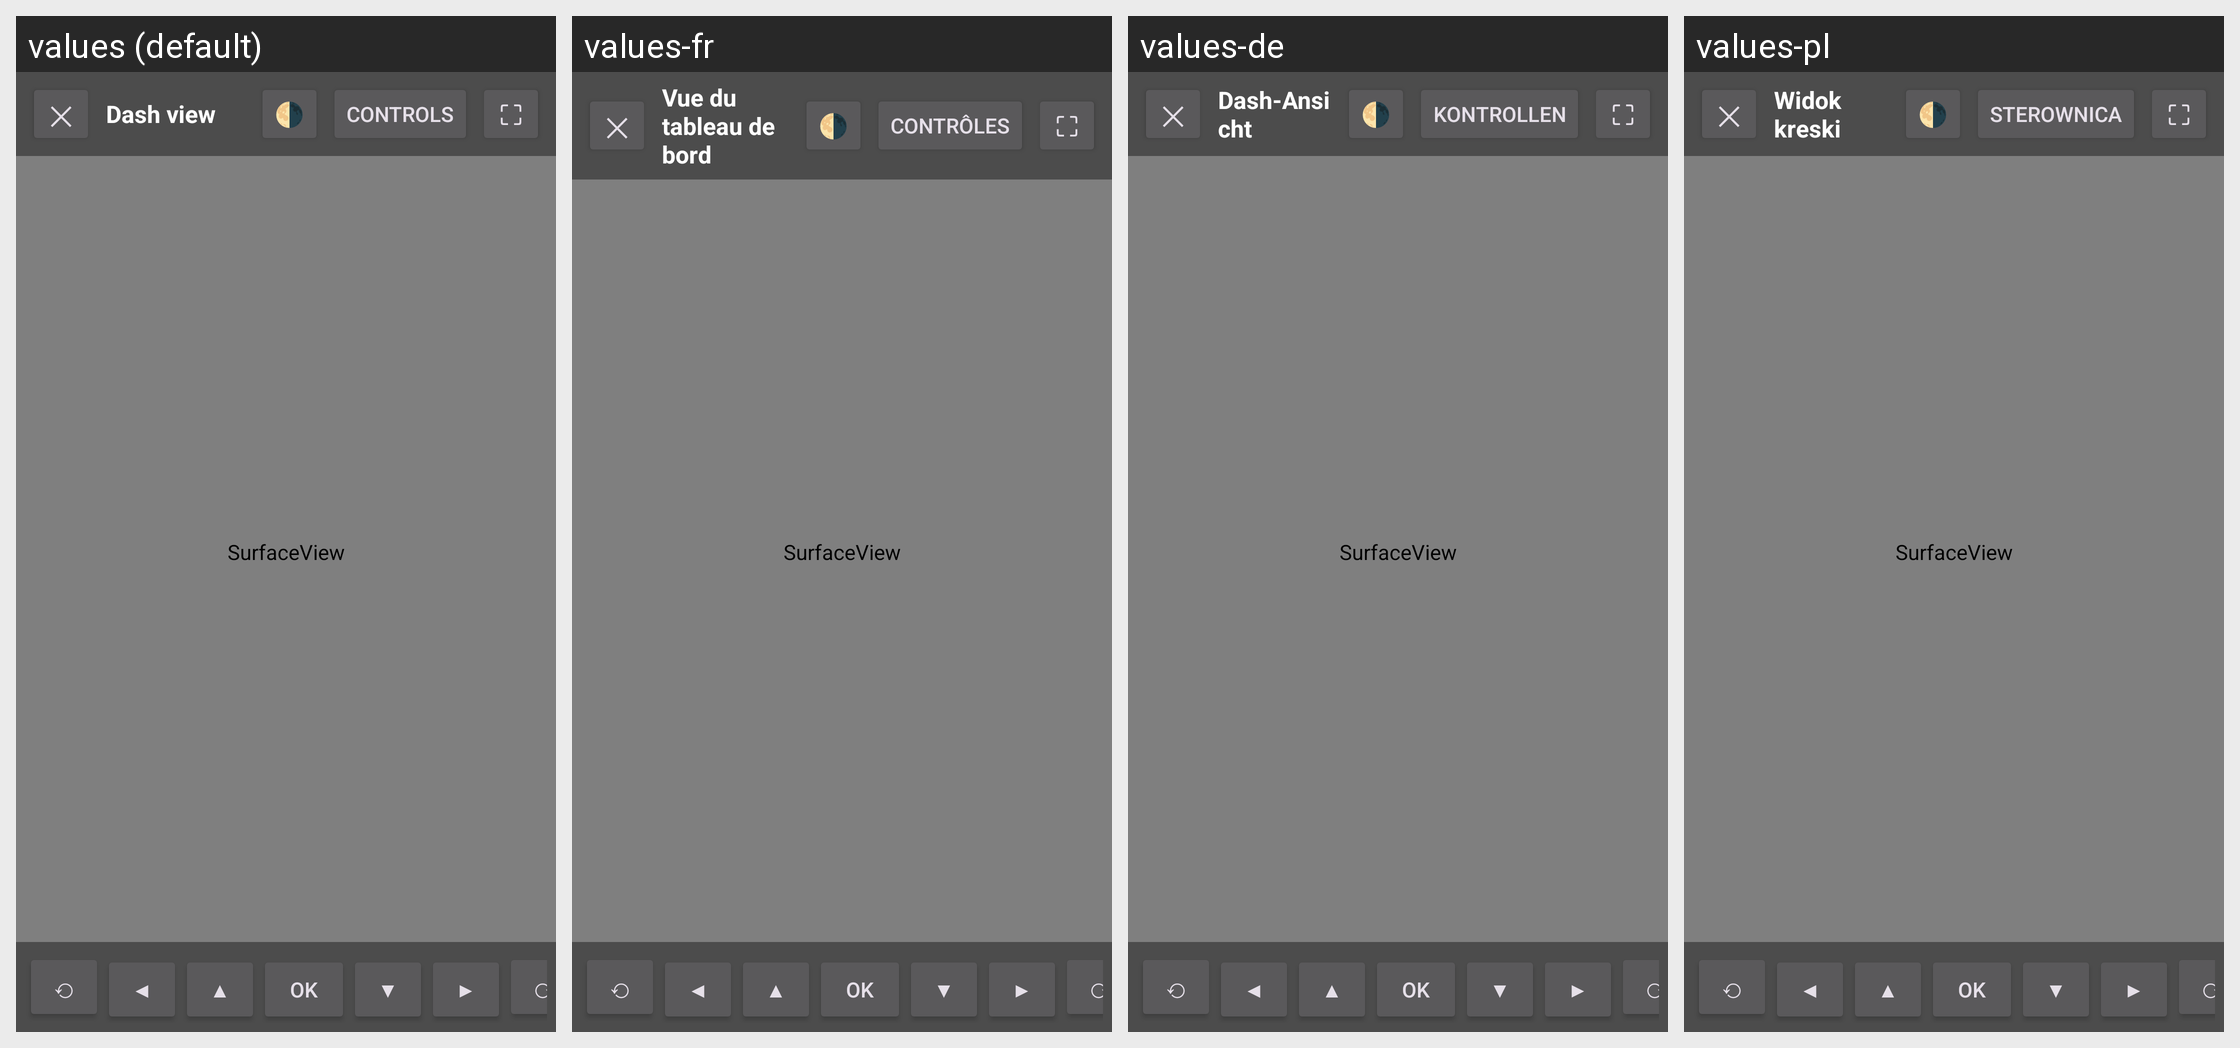

Here is an Android app screen in its default locale and in the app's own translations. Write out the translated-string differences for the strings that appear on this screen.
Android screen res/layout/activity_hud_view.xml rendered under 4 locales, left to right: values (default), values-fr, values-de, values-pl. Device: Nexus 5 (rendered at 1080×1920; each locale shown at half size, 540×960, under a caption strip naming it); theme Theme.OpenCfMoto.
Other locales in the repository, not shown: values-cs, values-es, values-hu, values-it, values-nl, values-pt, values-ro, values-tr.
Strings drawn on this screen, with the default value and each locale's value (text and hints the layout hard-codes, and strings that could not be matched under every locale, appear in the picture but are not listed):

hud_str
  values: ✕
  values-fr: ✕
  values-de: ✕
  values-pl: ✕

hud_dash_view
  values: Dash view
  values-fr: Vue du tableau de bord
  values-de: Dash-Ansicht
  values-pl: Widok kreski

hud_str_2
  values: 🌗
  values-fr: 🌗
  values-de: 🌗
  values-pl: 🌗

controls_controls
  values: Controls
  values-fr: Contrôles
  values-de: Kontrollen
  values-pl: Sterownica

hud_str_3
  values: ⛶
  values-fr: ⛶
  values-de: ⛶
  values-pl: ⛶

hud_str_4
  values: ⟲
  values-fr: ⟲
  values-de: ⟲
  values-pl: ⟲

controls_str_2
  values: ◀
  values-fr: ◀  [not translated; the default value is used]
  values-de: ◀  [not translated; the default value is used]
  values-pl: ◀  [not translated; the default value is used]

controls_str
  values: ▲
  values-fr: ▲  [not translated; the default value is used]
  values-de: ▲  [not translated; the default value is used]
  values-pl: ▲  [not translated; the default value is used]

controls_str_4
  values: ▼
  values-fr: ▼  [not translated; the default value is used]
  values-de: ▼  [not translated; the default value is used]
  values-pl: ▼  [not translated; the default value is used]

controls_str_3
  values: ▶
  values-fr: ▶  [not translated; the default value is used]
  values-de: ▶  [not translated; the default value is used]
  values-pl: ▶  [not translated; the default value is used]

hud_str_5
  values: ⟳
  values-fr: ⟳
  values-de: ⟳
  values-pl: ⟳
